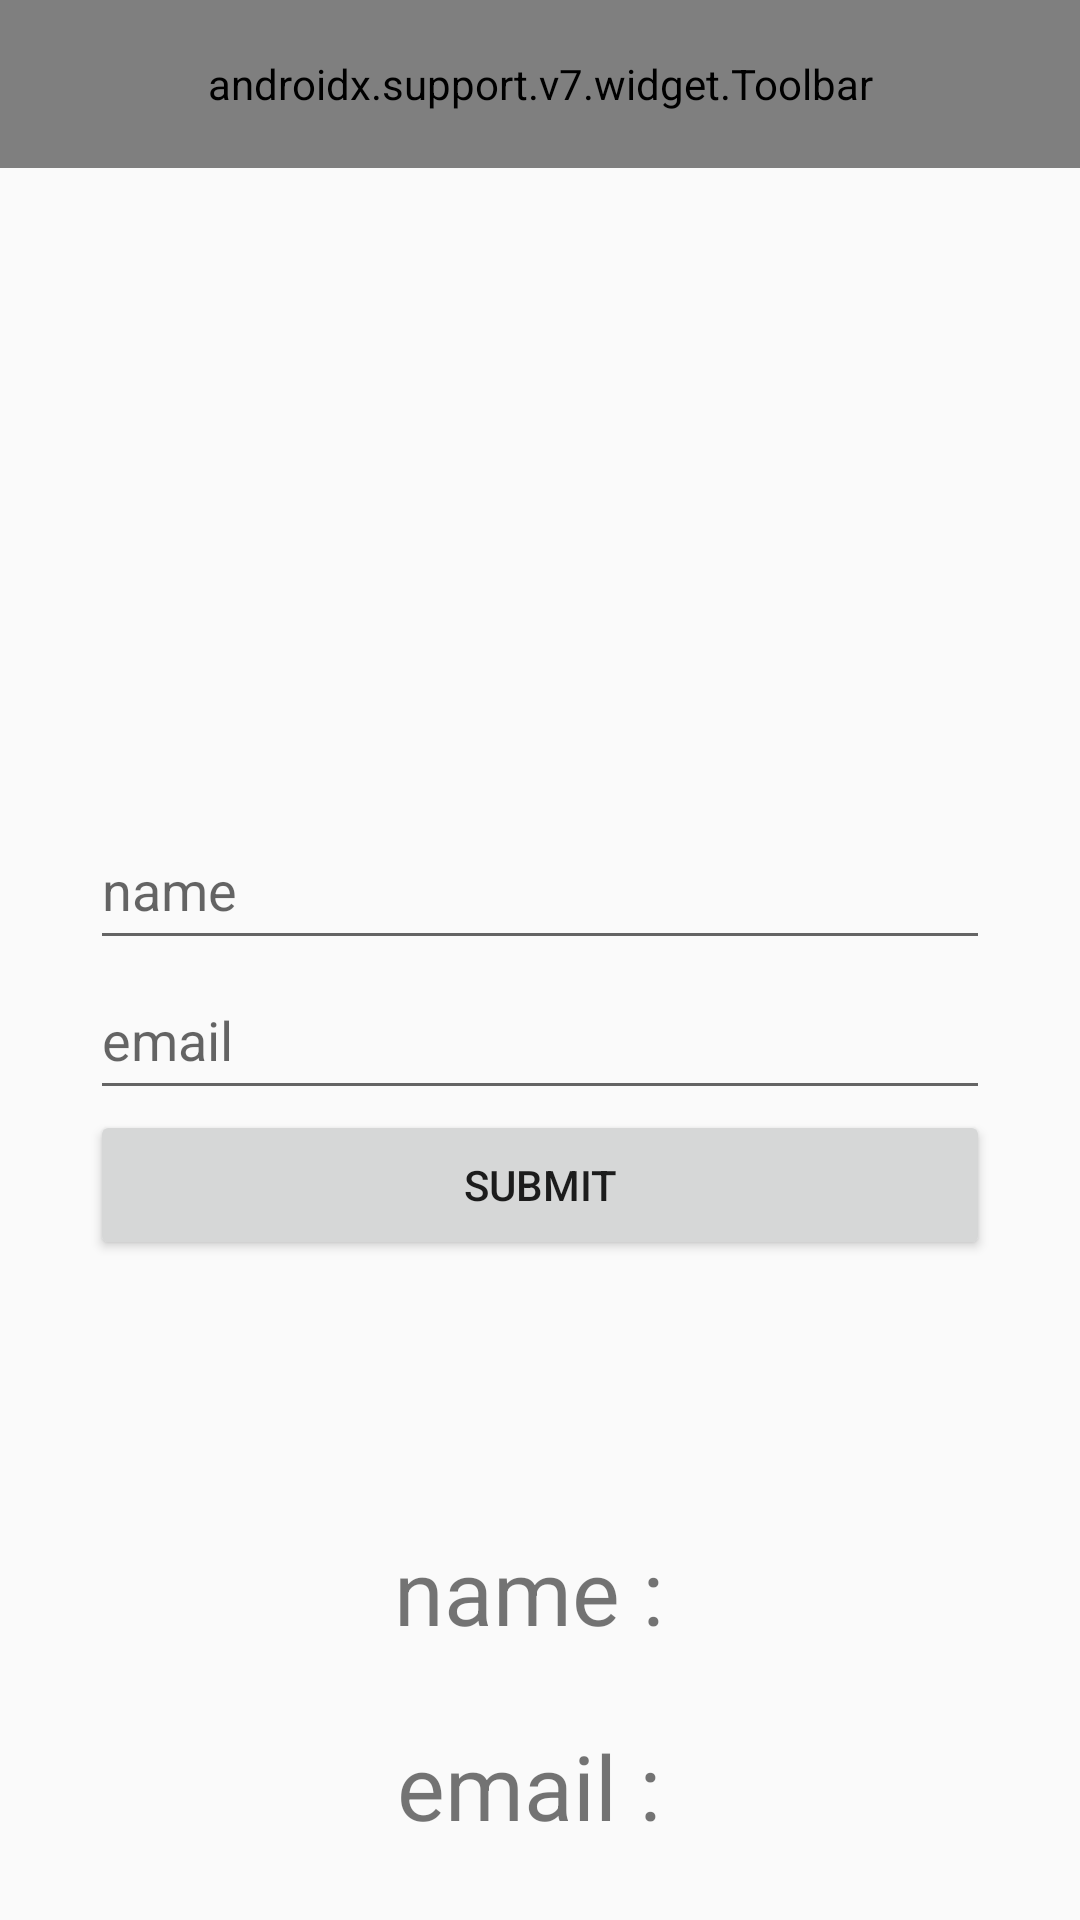

Layout XML and referenced resources for this Android screen:
<!-- AndroidManifest.xml: application theme Theme.AppCompat.Light.NoActionBar -->
<!-- res/layout/test_layout.xml -->
<?xml version="1.0" encoding="utf-8"?>
<androidx.constraintlayout.widget.ConstraintLayout xmlns:android="http://schemas.android.com/apk/res/android"
    xmlns:app="http://schemas.android.com/apk/res-auto"
    xmlns:tools="http://schemas.android.com/tools"
    android:layout_width="match_parent"
    android:layout_height="match_parent"
    tools:context="com.ssh.sustain.ui.activity.MainActivity">

    <include layout="@layout/toolbar"/>

    <EditText
        android:id="@+id/name_input"
        android:layout_width="300dp"
        android:layout_height="50dp"
        android:hint="name"
        app:layout_constraintBottom_toTopOf="@id/email_input"
        app:layout_constraintLeft_toLeftOf="parent"
        app:layout_constraintRight_toRightOf="parent"
        app:layout_constraintTop_toTopOf="parent"
        app:layout_constraintVertical_chainStyle="packed" />

    <EditText
        android:id="@+id/email_input"
        android:layout_width="300dp"
        android:layout_height="50dp"
        android:hint="email"
        app:layout_constraintBottom_toBottomOf="parent"
        app:layout_constraintLeft_toLeftOf="parent"
        app:layout_constraintRight_toRightOf="parent"
        app:layout_constraintTop_toBottomOf="@id/name_input"/>

    <Button
        android:id="@+id/button_submit"
        android:layout_width="300dp"
        android:layout_height="50dp"
        android:text="Submit"
        app:layout_constraintLeft_toLeftOf="parent"
        app:layout_constraintRight_toRightOf="parent"
        app:layout_constraintTop_toBottomOf="@id/email_input"/>

    <TextView
        android:id="@+id/name_output"
        android:layout_width="wrap_content"
        android:layout_height="wrap_content"
        android:text="name : "
        android:textSize="30sp"
        app:layout_constraintBottom_toBottomOf="parent"
        app:layout_constraintLeft_toLeftOf="parent"
        app:layout_constraintRight_toRightOf="parent"
        app:layout_constraintTop_toBottomOf="@id/button_submit" />

    <TextView
        android:id="@+id/email_output"
        android:layout_width="wrap_content"
        android:layout_height="wrap_content"
        android:text="email : "
        android:textSize="30sp"
        app:layout_constraintBottom_toBottomOf="parent"
        app:layout_constraintLeft_toLeftOf="parent"
        app:layout_constraintRight_toRightOf="parent"
        app:layout_constraintTop_toBottomOf="@id/name_output" />

</androidx.constraintlayout.widget.ConstraintLayout>
<!-- res/layout/toolbar.xml (included above) -->
<?xml version="1.0" encoding="utf-8"?>
<androidx.support.v7.widget.Toolbar
    xmlns:android="http://schemas.android.com/apk/res/android"
    xmlns:app="http://schemas.android.com/apk/res-auto"
    xmlns:tools="http://schemas.android.com/tools"
    android:layout_width="match_parent"
    android:layout_height="?attr/actionBarSize"
    android:background="?attr/colorButtonNormal"
    android:theme="@style/ThemeOverlay.AppCompat.Dark"
    app:layout_constraintEnd_toEndOf="parent"
    app:layout_constraintStart_toStartOf="parent"
    app:layout_constraintTop_toTopOf="parent"
    app:layout_scrollFlags="scroll|enterAlways">

    <TextView
        android:layout_width="wrap_content"
        android:layout_height="wrap_content"
        android:text="Title"
        android:textAppearance="@style/Base.TextAppearance.Widget.AppCompat.Toolbar.Title" />

</androidx.support.v7.widget.Toolbar>
<!-- resources referenced by this layout -->
<resources>

</resources>
